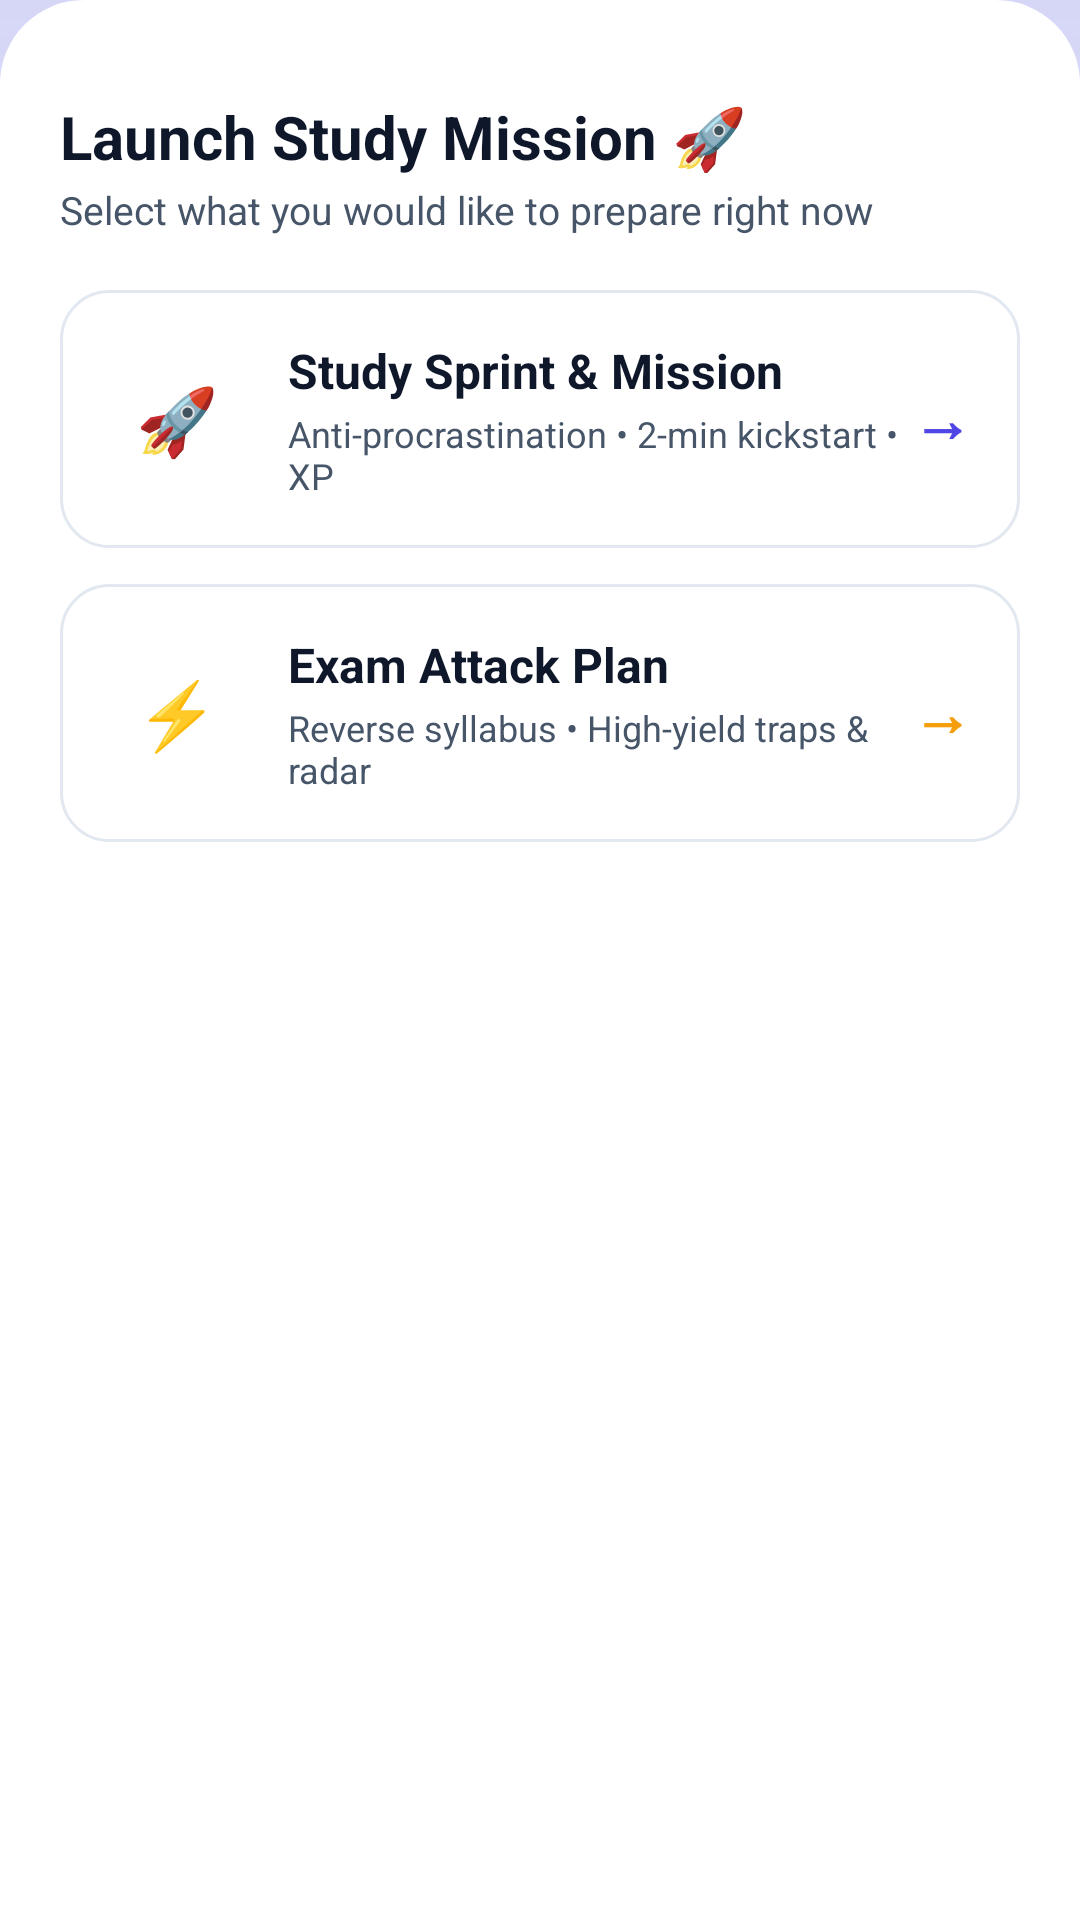

Produce the Android XML layout that renders to this screen, including the resource entries it uses.
<!-- AndroidManifest.xml: application theme Theme.StudyPlanner -->
<!-- res/layout/bottom_sheet_add.xml -->
<?xml version="1.0" encoding="utf-8"?>
<LinearLayout xmlns:android="http://schemas.android.com/apk/res/android"
    xmlns:app="http://schemas.android.com/apk/res-auto"
    android:orientation="vertical"
    android:paddingHorizontal="20dp"
    android:paddingTop="12dp"
    android:paddingBottom="28dp"
    android:background="@drawable/bg_bottom_sheet"
    android:layout_width="match_parent"
    android:layout_height="wrap_content">

    
    <View
        android:layout_width="44dp"
        android:layout_height="4dp"
        android:layout_gravity="center_horizontal"
        android:layout_marginBottom="16dp"
        android:background="@drawable/bg_circle"
        android:backgroundTint="@color/surface_border" />

    
    <TextView
        android:layout_width="match_parent"
        android:layout_height="wrap_content"
        android:text="Launch Study Mission 🚀"
        android:textStyle="bold"
        android:textSize="20sp"
        android:textColor="@color/text_primary" />

    <TextView
        android:layout_width="match_parent"
        android:layout_height="wrap_content"
        android:text="Select what you would like to prepare right now"
        android:textColor="@color/text_secondary"
        android:textSize="13sp"
        android:layout_marginTop="2dp"
        android:layout_marginBottom="18dp" />

    
    <LinearLayout
        android:id="@+id/btnTask"
        android:layout_width="match_parent"
        android:layout_height="wrap_content"
        android:orientation="horizontal"
        android:padding="16dp"
        android:background="@drawable/bg_sheet_button"
        android:gravity="center_vertical"
        android:clickable="true"
        android:focusable="true">

        <TextView
            android:layout_width="46dp"
            android:layout_height="46dp"
            android:gravity="center"
            android:text="🚀"
            android:textSize="22sp"
            android:background="@drawable/bg_circle"
            android:backgroundTint="@color/brand_primary_light" />

        <LinearLayout
            android:layout_width="0dp"
            android:layout_height="wrap_content"
            android:layout_weight="1"
            android:orientation="vertical"
            android:layout_marginStart="14dp">

            <TextView
                android:layout_width="wrap_content"
                android:layout_height="wrap_content"
                android:text="Study Sprint &amp; Mission"
                android:textColor="@color/text_primary"
                android:textStyle="bold"
                android:textSize="16sp"/>

            <TextView
                android:layout_width="wrap_content"
                android:layout_height="wrap_content"
                android:layout_marginTop="2dp"
                android:text="Anti-procrastination • 2-min kickstart • XP"
                android:textColor="@color/text_secondary"
                android:textSize="12sp"/>
        </LinearLayout>

        <TextView
            android:layout_width="wrap_content"
            android:layout_height="wrap_content"
            android:text="→"
            android:textColor="@color/brand_primary"
            android:textSize="20sp"
            android:textStyle="bold" />
    </LinearLayout>

    
    <LinearLayout
        android:id="@+id/btnExam"
        android:layout_width="match_parent"
        android:layout_height="wrap_content"
        android:layout_marginTop="12dp"
        android:orientation="horizontal"
        android:padding="16dp"
        android:background="@drawable/bg_sheet_button"
        android:gravity="center_vertical"
        android:clickable="true"
        android:focusable="true">

        <TextView
            android:layout_width="46dp"
            android:layout_height="46dp"
            android:gravity="center"
            android:text="⚡"
            android:textSize="22sp"
            android:background="@drawable/bg_circle"
            android:backgroundTint="@color/brand_amber_light" />

        <LinearLayout
            android:layout_width="0dp"
            android:layout_height="wrap_content"
            android:layout_weight="1"
            android:orientation="vertical"
            android:layout_marginStart="14dp">

            <TextView
                android:layout_width="wrap_content"
                android:layout_height="wrap_content"
                android:text="Exam Attack Plan"
                android:textColor="@color/text_primary"
                android:textStyle="bold"
                android:textSize="16sp"/>

            <TextView
                android:layout_width="wrap_content"
                android:layout_height="wrap_content"
                android:layout_marginTop="2dp"
                android:text="Reverse syllabus • High-yield traps &amp; radar"
                android:textColor="@color/text_secondary"
                android:textSize="12sp"/>
        </LinearLayout>

        <TextView
            android:layout_width="wrap_content"
            android:layout_height="wrap_content"
            android:text="→"
            android:textColor="@color/brand_amber"
            android:textSize="20sp"
            android:textStyle="bold" />
    </LinearLayout>

</LinearLayout>
<!-- resources referenced by this layout -->
<resources>
  <color name="brand_amber">#F59E0B</color>
  <color name="brand_amber_light">#FEF3C7</color>
  <color name="brand_primary">#4F46E5</color>
  <color name="brand_primary_light">#EEF2FF</color>
  <color name="surface_border">#E2E8F0</color>
  <color name="text_primary">#0F172A</color>
  <color name="text_secondary">#475569</color>
  <!-- drawable bg_bottom_sheet (drawable) -->
  <?xml version="1.0" encoding="utf-8"?>
  <shape xmlns:android="http://schemas.android.com/apk/res/android">
      <solid android:color="@color/surface_card"/>
      <corners
          android:topLeftRadius="28dp"
          android:topRightRadius="28dp"/>
  </shape>
  <!-- drawable bg_circle (drawable-night) -->
  <?xml version="1.0" encoding="utf-8"?>
  <shape xmlns:android="http://schemas.android.com/apk/res/android"
      android:shape="oval">
      <solid android:color="#243042"/>
      <stroke android:width="1dp" android:color="#374860"/>
  </shape>
  <!-- drawable bg_sheet_button (drawable) -->
  <?xml version="1.0" encoding="utf-8"?>
  <ripple xmlns:android="http://schemas.android.com/apk/res/android"
      android:color="#1A4F46E5">
      <item>
          <shape>
              <solid android:color="@color/surface_card"/>
              <corners android:radius="16dp"/>
              <stroke
                  android:width="1dp"
                  android:color="@color/surface_border"/>
          </shape>
      </item>
  </ripple>
  <style name="Theme.StudyPlanner" parent="Base.Theme.StudyPlanner" />
  <color name="surface_card">#FFFFFF</color>
  <color name="text_on_primary">#FFFFFF</color>
  <color name="brand_primary_dark">#4338CA</color>
  <color name="brand_emerald">#10B981</color>
  <color name="brand_emerald_light">#ECFDF5</color>
  <color name="brand_emerald_dark">#059669</color>
  <color name="surface_subtle">#F1F5F9</color>
  <!-- drawable bg_app_canvas (drawable) -->
  <?xml version="1.0" encoding="utf-8"?>
  <layer-list xmlns:android="http://schemas.android.com/apk/res/android">
      
      <item>
          <color android:color="@color/canvas_bg"/>
      </item>
  
      
      <item>
          <shape>
              <gradient
                  android:startColor="@color/brand_primary_glow"
                  android:endColor="@android:color/transparent"
                  android:angle="270"
                  android:type="linear"/>
          </shape>
      </item>
  
      
      <item>
          <bitmap
              android:src="@drawable/bg_pattern_tile"
              android:tileMode="repeat"
              android:dither="true"
              android:gravity="top|start"/>
      </item>
  </layer-list>
  <color name="canvas_bg">#F8FAFC</color>
  <color name="text_muted">#94A3B8</color>
  <color name="brand_primary_glow">#334F46E5</color>
</resources>
